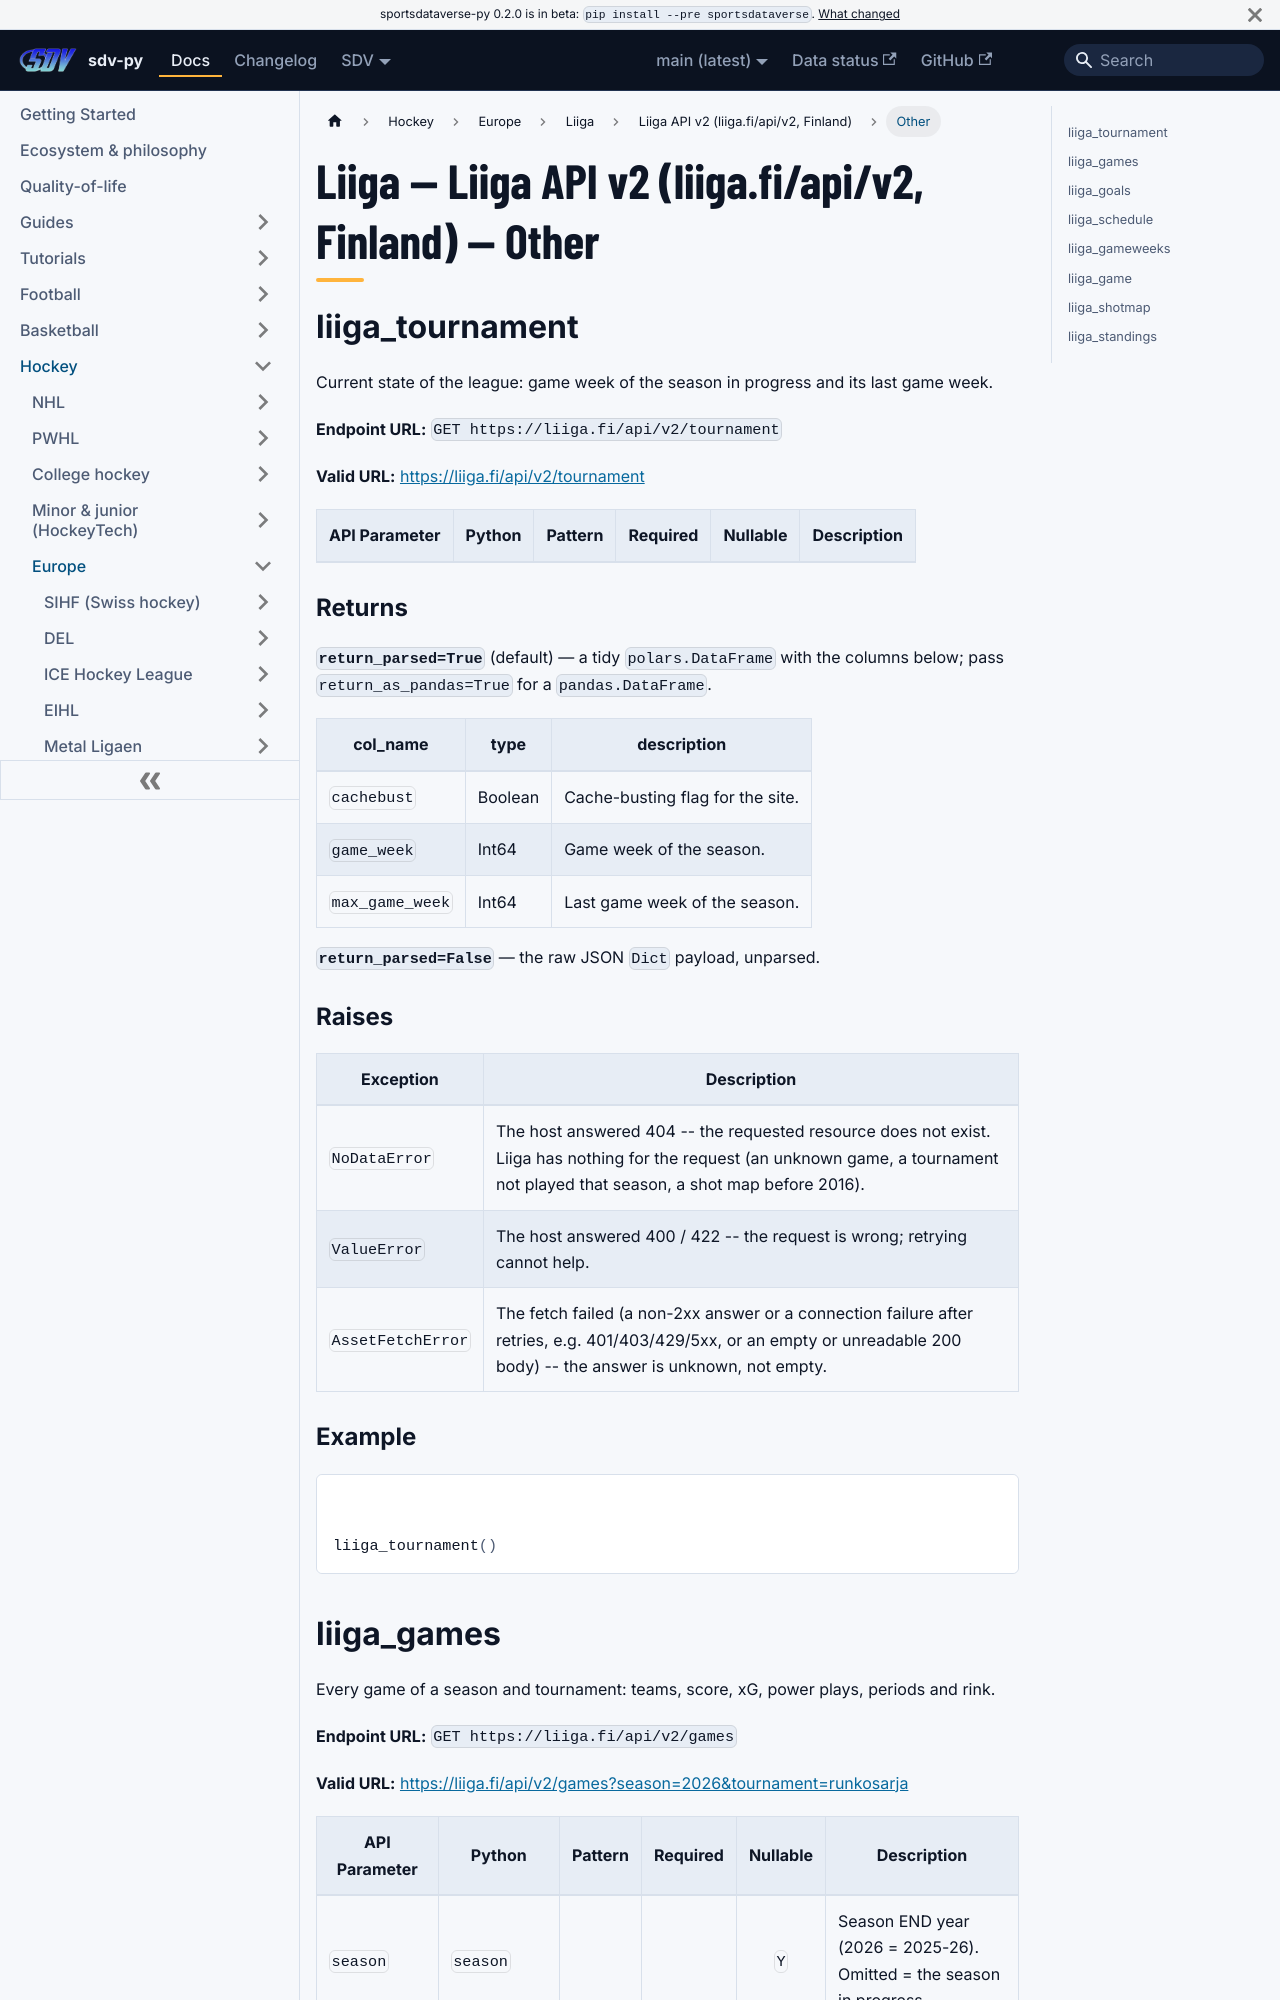

repository: sportsdataverse/sportsdataverse-py · page: docs/liiga/reference/liiga/other/index.html · generator: docusaurus

---
title: "Liiga — Liiga API v2 (liiga.fi/api/v2, Finland) — Other"
sidebar_label: "Other"
sidebar_position: 4
description: "Liiga — Liiga API v2 (liiga.fi/api/v2, Finland) — Other — function reference in sdv-py, the SportsDataverse Python package."
toc_max_heading_level: 2
---
# Liiga — Liiga API v2 (liiga.fi/api/v2, Finland) — Other

## liiga_tournament

Current state of the league: game week of the season in progress and its last game week.

**Endpoint URL:** `GET https://liiga.fi/api/v2/tournament`

**Valid URL:** [https://liiga.fi/api/v2/tournament](https://liiga.fi/api/v2/tournament)

| API Parameter | Python | Pattern | Required | Nullable | Description |
|---|---|:---:|:---:|:---:|---|

### Returns {#liiga_tournament-returns}

**`return_parsed=True`** (default) — a tidy `polars.DataFrame` with the columns below; pass `return_as_pandas=True` for a `pandas.DataFrame`.

| col_name | type | description |
|---|---|---|
| `cachebust` | Boolean | Cache-busting flag for the site. |
| `game_week` | Int64 | Game week of the season. |
| `max_game_week` | Int64 | Last game week of the season. |

**`return_parsed=False`** — the raw JSON `Dict` payload, unparsed.

### Raises {#liiga_tournament-raises}

| Exception | Description |
|---|---|
| `NoDataError` | The host answered 404 -- the requested resource does not exist. Liiga has nothing for the request (an unknown game, a tournament not played that season, a shot map before 2016). |
| `ValueError` | The host answered 400 / 422 -- the request is wrong; retrying cannot help. |
| `AssetFetchError` | The fetch failed (a non-2xx answer or a connection failure after retries, e.g. 401/403/429/5xx, or an empty or unreadable 200 body) -- the answer is unknown, not empty. |

### Example {#liiga_tournament-example}

```python
liiga_tournament()
```
